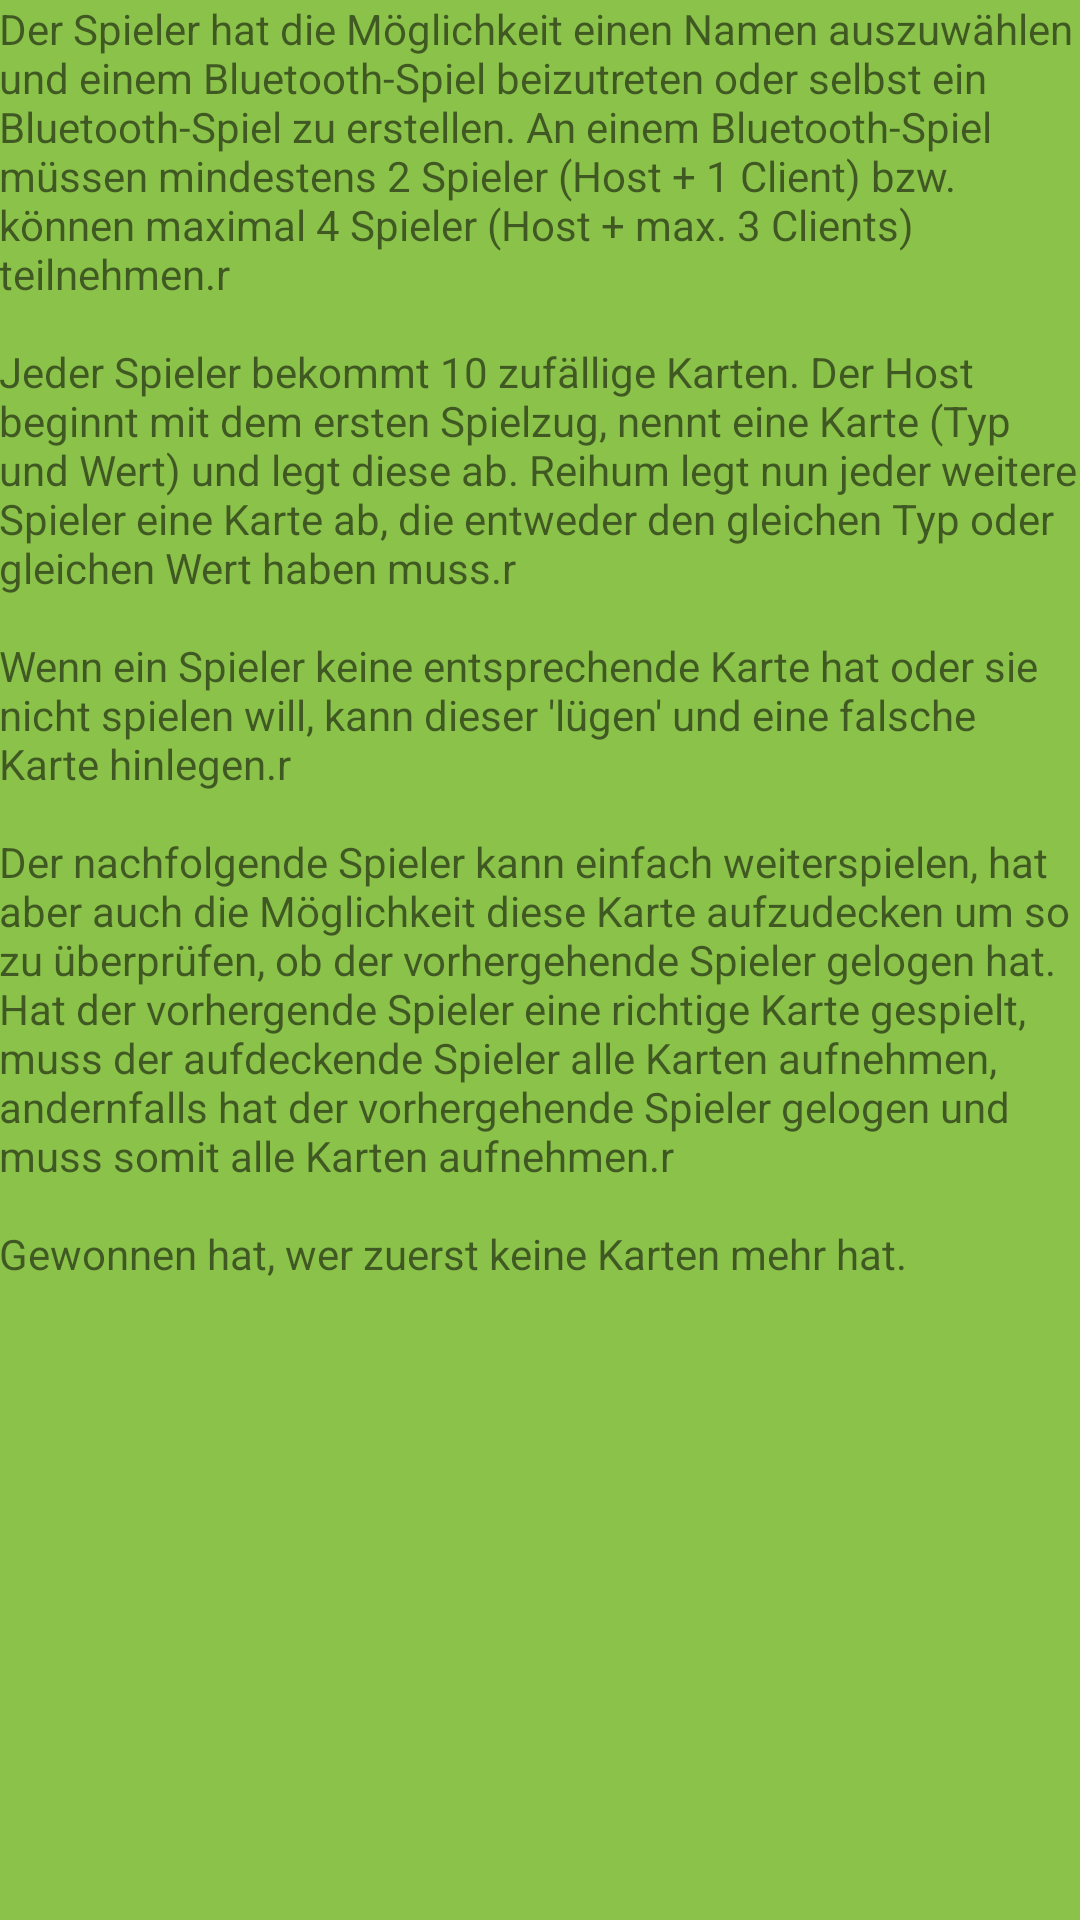

Here is an Android app screen rendered from its layout file. Give the layout XML and the strings, colors and styles it references.
<!-- AndroidManifest.xml: application theme AppTheme -->
<!-- res/layout/activity_rules.xml -->
<RelativeLayout xmlns:android="http://schemas.android.com/apk/res/android"
    xmlns:tools="http://schemas.android.com/tools" android:layout_width="match_parent"
    android:layout_height="match_parent" android:paddingLeft="@dimen/activity_horizontal_margin"
    android:paddingRight="@dimen/activity_horizontal_margin"
    android:paddingTop="@dimen/activity_vertical_margin"
    android:paddingBottom="@dimen/activity_vertical_margin"
    android:background="@color/primaryColor"
    tools:context="com.aause2s15.gruppe3.cheatingandroid.RulesActivity">

    <TextView  android:layout_width="wrap_content"
        android:layout_height="wrap_content"
        android:text="@string/rules"
        android:id="@+id/txt_rules"
        android:scrollbars = "vertical"
        android:layout_alignParentTop="true"
        android:layout_alignParentLeft="true"
        android:layout_alignParentStart="true" />


</RelativeLayout>
<!-- resources referenced by this layout -->
<resources>
  <item name="primaryColor" type="color">#8BC34A</item>
  <string name="rules">"Der Spieler hat die Möglichkeit einen Namen auszuwählen und einem Bluetooth-Spiel beizutreten oder selbst ein Bluetooth-Spiel zu erstellen. An einem Bluetooth-Spiel müssen mindestens 2 Spieler (Host + 1 Client) bzw. können maximal 4 Spieler (Host + max. 3 Clients) teilnehmen.\r\n\nJeder Spieler bekommt 10 zufällige Karten. Der Host beginnt mit dem ersten Spielzug, nennt eine Karte (Typ und Wert) und legt diese ab. Reihum legt nun jeder weitere Spieler eine Karte ab, die entweder den gleichen Typ oder gleichen Wert haben muss.\r\n\nWenn ein Spieler keine entsprechende Karte hat oder sie nicht spielen will, kann dieser 'lügen' und eine falsche Karte hinlegen.\r\n\nDer nachfolgende Spieler kann einfach weiterspielen, hat aber auch die Möglichkeit diese Karte aufzudecken um so zu überprüfen, ob der vorhergehende Spieler gelogen hat. Hat der vorhergende Spieler eine richtige Karte gespielt, muss der aufdeckende Spieler alle Karten aufnehmen, andernfalls hat der vorhergehende Spieler gelogen und muss somit alle Karten aufnehmen.\r\n\nGewonnen hat, wer zuerst keine Karten mehr hat."</string>
  <style name="AppTheme" parent="Theme.AppCompat.Light.DarkActionBar">
          
          <item name="actionBarStyle">@style/EditActionBar</item>
      </style>
  <style name="EditActionBar" parent="Widget.AppCompat.Light.ActionBar.Solid.Inverse">
          <item name="background">@color/primaryColorDark</item>
      </style>
  <item name="primaryColorDark" type="color">#689F38</item>
</resources>
